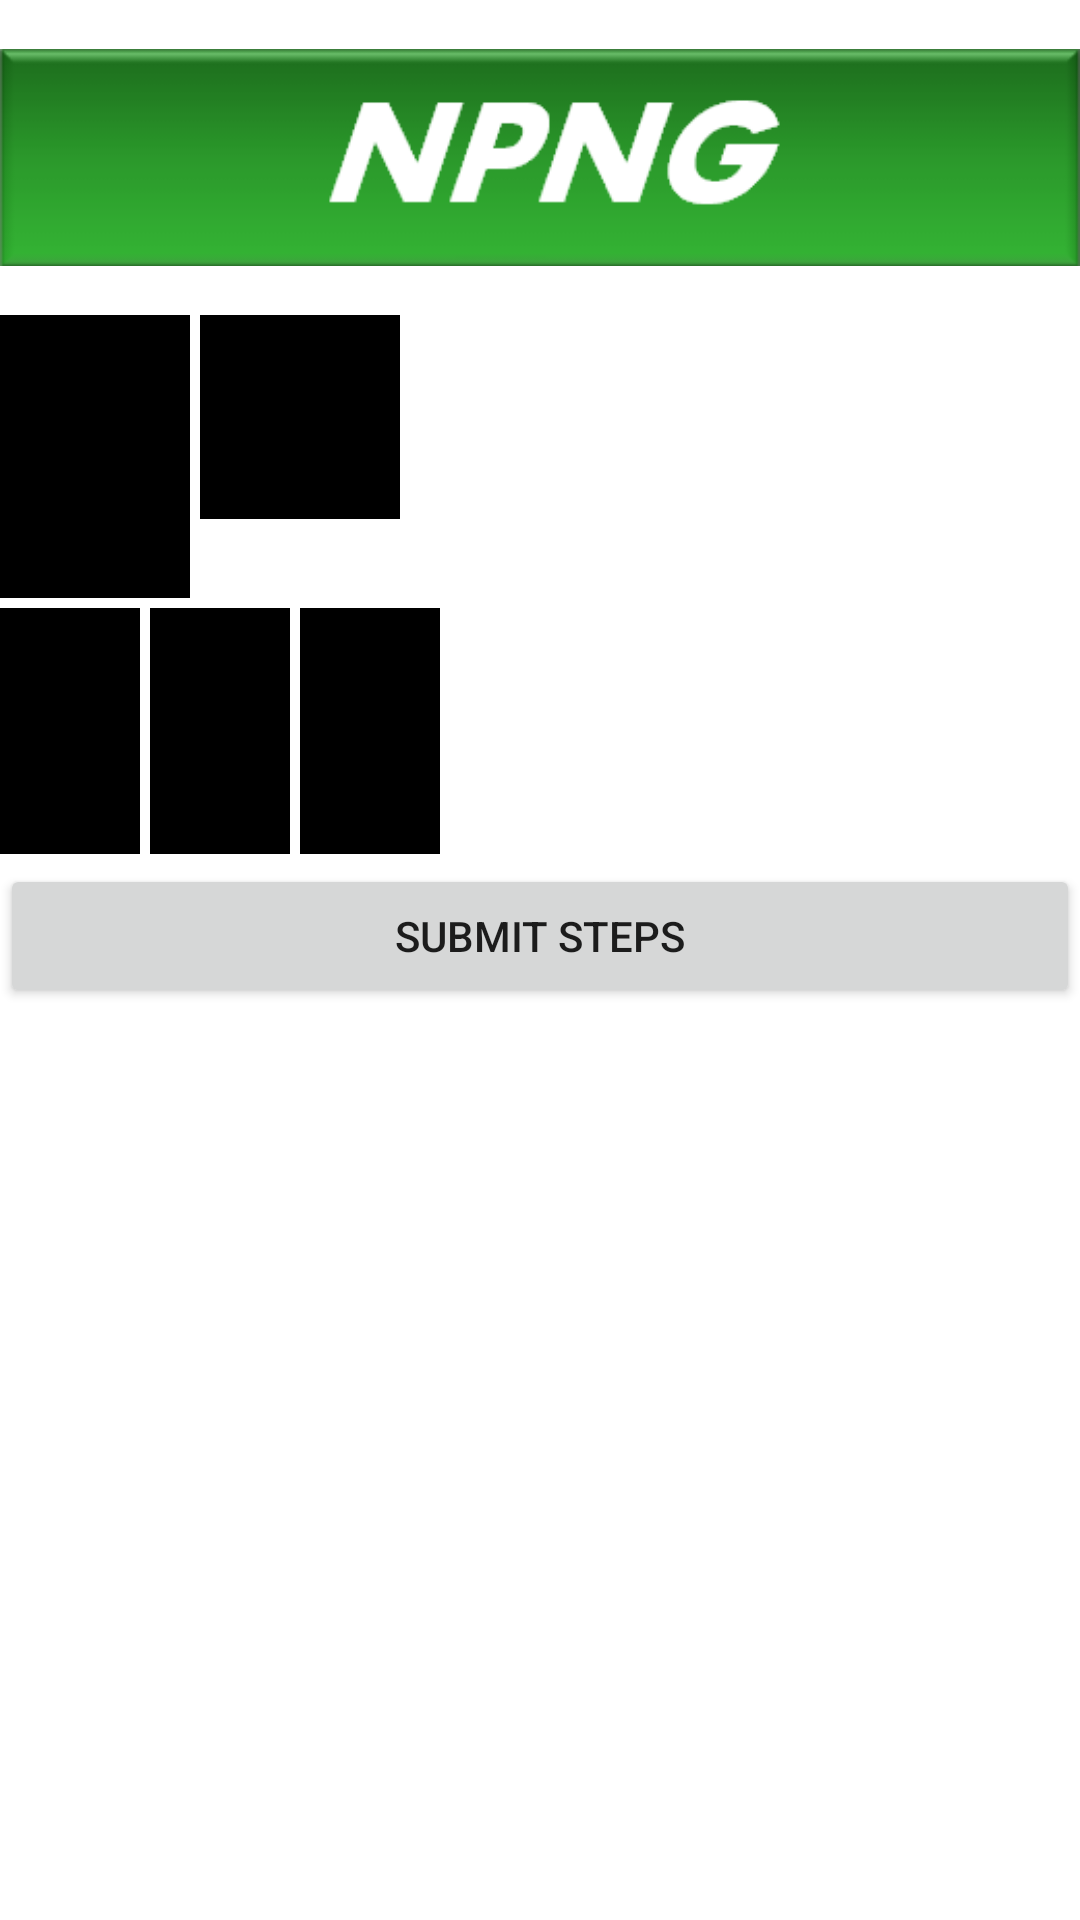

Here is an Android app screen rendered from its layout file. Give the layout XML and the strings, colors and styles it references.
<!-- AndroidManifest.xml: fallback theme Theme.MaterialComponents.DayNight.NoActionBar -->
<!-- res/layout/pedometer_layout.xml -->
<?xml version="1.0" encoding="utf-8"?>

<ScrollView xmlns:android="http://schemas.android.com/apk/res/android"
			android:id="@+id/PedometerScrollView"
			android:layout_width="fill_parent"
			android:layout_height="fill_parent" >
<LinearLayout android:layout_width="fill_parent" 
              android:layout_height="fill_parent" 
              android:orientation="vertical" >
              
    <ImageView android:layout_width="fill_parent"
    		   android:layout_height="wrap_content"
    		   android:gravity="center_horizontal"
    		   android:src="@drawable/npng" />           
              
    <LinearLayout android:id="@+id/row_1"
        android:orientation="horizontal" 
        android:layout_width="fill_parent" 
        android:layout_height="wrap_content" 
        android:paddingBottom="@dimen/row_spacing">
    
        <LinearLayout android:id="@+id/box_steps"
            android:orientation="vertical"
            android:layout_width="@dimen/box_width" 
            android:layout_height="wrap_content"
            android:gravity="center_horizontal"
            android:paddingRight="@dimen/margin">
        
            <TextView android:id="@+id/step_value"
                android:textSize="@dimen/value"
                android:layout_width="fill_parent" 
                android:layout_height="wrap_content"
                android:gravity="center_horizontal" 
                android:background="@color/display_background" 
                android:paddingLeft="@dimen/padding" 
                android:paddingRight="@dimen/padding" 
                android:paddingTop="@dimen/padding"/>
            <TextView android:id="@+id/step_units"
                android:gravity="center_horizontal"
                android:layout_width="fill_parent"
                android:layout_height="wrap_content"
                android:textSize="@dimen/units" 
                android:text="@string/steps" 
                android:background="@color/display_background" 
                android:paddingBottom="@dimen/padding"/>

        </LinearLayout>

        <LinearLayout android:id="@+id/box_distance"
            android:orientation="vertical"
            android:layout_width="@dimen/box_width" 
            android:layout_height="wrap_content"
            android:gravity="center_horizontal">
            
            <TextView android:id="@+id/distance_value"
                android:textSize="@dimen/small_value"
                android:layout_width="fill_parent" 
                android:layout_height="wrap_content"
                android:gravity="center_horizontal" 
                android:background="@color/display_background" 
                android:paddingTop="@dimen/padding" 
                android:paddingRight="@dimen/padding" 
                android:paddingLeft="@dimen/padding"/>
            <TextView android:id="@+id/distance_units"
                android:gravity="center_horizontal"
                android:layout_width="fill_parent"
                android:layout_height="wrap_content"
                android:textSize="@dimen/units"
                android:text="@string/miles" 
                android:background="@color/display_background" 
                android:paddingBottom="@dimen/padding"/>

        </LinearLayout>
    </LinearLayout>
        
    <LinearLayout android:id="@+id/row_2"
        android:orientation="horizontal" 
        android:layout_width="fill_parent" 
        android:layout_height="wrap_content" 
        android:paddingBottom="@dimen/row_spacing">
    
        <LinearLayout android:id="@+id/box_pace"
            android:orientation="vertical" 
            android:layout_height="wrap_content"
            android:paddingRight="@dimen/margin" 
            android:layout_width="@dimen/third_box_width">
        
            <TextView android:id="@+id/pace_value"
                android:gravity="center_horizontal"
                android:layout_width="fill_parent" 
                android:layout_height="wrap_content" 
                android:background="@color/display_background" 
                android:textSize="@dimen/small_value" 
                android:paddingLeft="@dimen/padding" 
                android:paddingRight="@dimen/padding" 
                android:paddingTop="@dimen/padding"/>
            <TextView android:id="@+id/pace_units"
                android:gravity="center_horizontal"
                android:layout_width="fill_parent"
                android:layout_height="wrap_content"
                android:textSize="@dimen/units"
                android:text="@string/steps_per_minute" 
                android:paddingBottom="@dimen/padding" 
                android:background="@color/display_background"/>
                         
        </LinearLayout>

        <LinearLayout android:id="@+id/box_speed"
            android:orientation="vertical"
            android:paddingRight="@dimen/margin"  
            android:layout_height="wrap_content" 
            android:layout_width="@dimen/third_box_width">
        
            <TextView android:id="@+id/speed_value"
                android:gravity="center_horizontal"
                android:layout_width="fill_parent" 
                android:layout_height="wrap_content" 
                android:background="@color/display_background" 
                android:textSize="@dimen/small_value" 
                android:paddingLeft="@dimen/padding" 
                android:paddingRight="@dimen/padding" 
                android:paddingTop="@dimen/padding"/>
            <TextView android:id="@+id/speed_units"
                android:gravity="center_horizontal"
                android:layout_width="fill_parent"
                android:layout_height="wrap_content"
                android:textSize="@dimen/units"
                android:text="@string/miles_per_hour" 
                android:paddingBottom="@dimen/padding" 
                android:background="@color/display_background"/>
        </LinearLayout>

        <LinearLayout android:id="@+id/box_calories"
            android:orientation="vertical" 
            android:layout_height="wrap_content"
            android:paddingRight="@dimen/margin" 
            android:layout_width="@dimen/third_box_width">
        
            <TextView android:id="@+id/calories_value"
                android:gravity="center_horizontal"
                android:layout_width="fill_parent" 
                android:layout_height="wrap_content" 
                android:background="@color/display_background" 
                android:textSize="@dimen/small_value" 
                android:paddingLeft="@dimen/padding" 
                android:paddingRight="@dimen/padding" 
                android:paddingTop="@dimen/padding"/>
            <TextView android:id="@+id/calories_units"
                android:gravity="center_horizontal"
                android:layout_width="fill_parent"
                android:layout_height="wrap_content"
                android:textSize="@dimen/units" 
                android:text="@string/calories_burned" 
                android:paddingBottom="@dimen/padding" 
                android:background="@color/display_background"/>
                         
        </LinearLayout>

    </LinearLayout>
    
    <Button android:id="@+id/submitButton"
            android:layout_width="fill_parent"
            android:layout_height="wrap_content"
            android:text="Submit Steps" />

</LinearLayout>
</ScrollView>
<!-- resources referenced by this layout -->
<resources>
  <color name="display_background">#000</color>
  <dimen name="box_width">200px</dimen>
  <dimen name="margin">10px</dimen>
  <dimen name="padding">5px</dimen>
  <dimen name="row_spacing">10px</dimen>
  <dimen name="small_value">36sp</dimen>
  <dimen name="third_box_width">150px</dimen>
  <dimen name="units">12sp</dimen>
  <dimen name="value">56sp</dimen>
  <!-- drawable npng: png bitmap (drawable, 6627 bytes) -->
  <string name="calories_burned">calories burned</string>
  <string name="miles">miles</string>
  <string name="miles_per_hour">miles / hour</string>
  <string name="steps">steps</string>
  <string name="steps_per_minute">steps / minute</string>
</resources>
